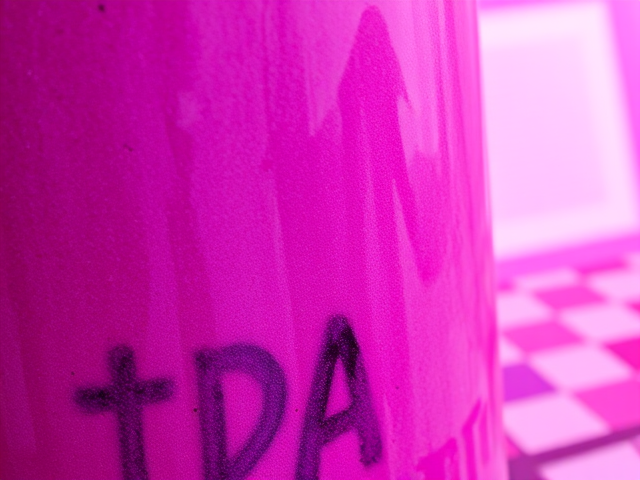
Generation parameters embedded in this image by ComfyUI (PNG 'prompt' text chunk: the API-format workflow graph, JSON):
{"6":{"inputs":{"text":"A photo of a vase close up.","clip":["11",0]},"class_type":"CLIPTextEncode"},"8":{"inputs":{"samples":["13",0],"vae":["10",0]},"class_type":"VAEDecode"},"9":{"inputs":{"filename_prefix":"vase/close/close","images":["8",0]},"class_type":"SaveImage"},"10":{"inputs":{"vae_name":"ae.safetensors"},"class_type":"VAELoader"},"11":{"inputs":{"clip_name1":"clip_l.safetensors","clip_name2":"t5xxl_fp8_e4m3fn.safetensors","type":"flux"},"class_type":"DualCLIPLoader"},"12":{"inputs":{"unet_name":"flux1-schnell-fp8.safetensors","weight_dtype":"fp8_e4m3fn"},"class_type":"UNETLoader"},"13":{"inputs":{"noise":["50",0],"guider":["22",0],"sampler":["16",0],"sigmas":["38",1],"latent_image":["51",0]},"class_type":"SamplerCustomAdvanced"},"16":{"inputs":{"sampler_name":"euler"},"class_type":"KSamplerSelect"},"17":{"inputs":{"scheduler":"normal","steps":5,"denoise":1.0,"model":["12",0]},"class_type":"BasicScheduler"},"22":{"inputs":{"model":["12",0],"conditioning":["6",0]},"class_type":"BasicGuider"},"38":{"inputs":{"step":0,"sigmas":["17",0]},"class_type":"SplitSigmas"},"50":{"inputs":{"noise_seed":933111093068498},"class_type":"RandomNoise"},"51":{"inputs":{"width":640,"height":480,"batch_size":10},"class_type":"EmptyLatentImage"}}